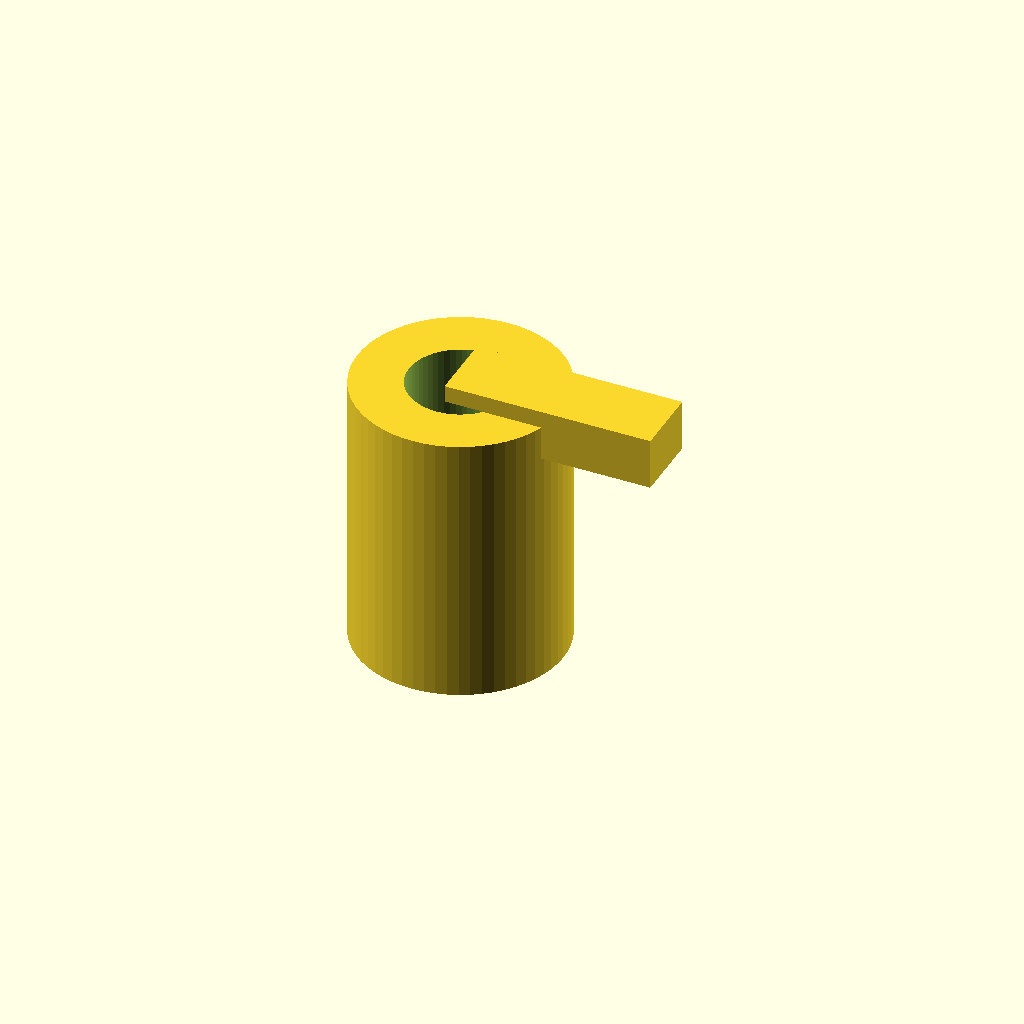
Cell 1: rendered with the file's own defaults.
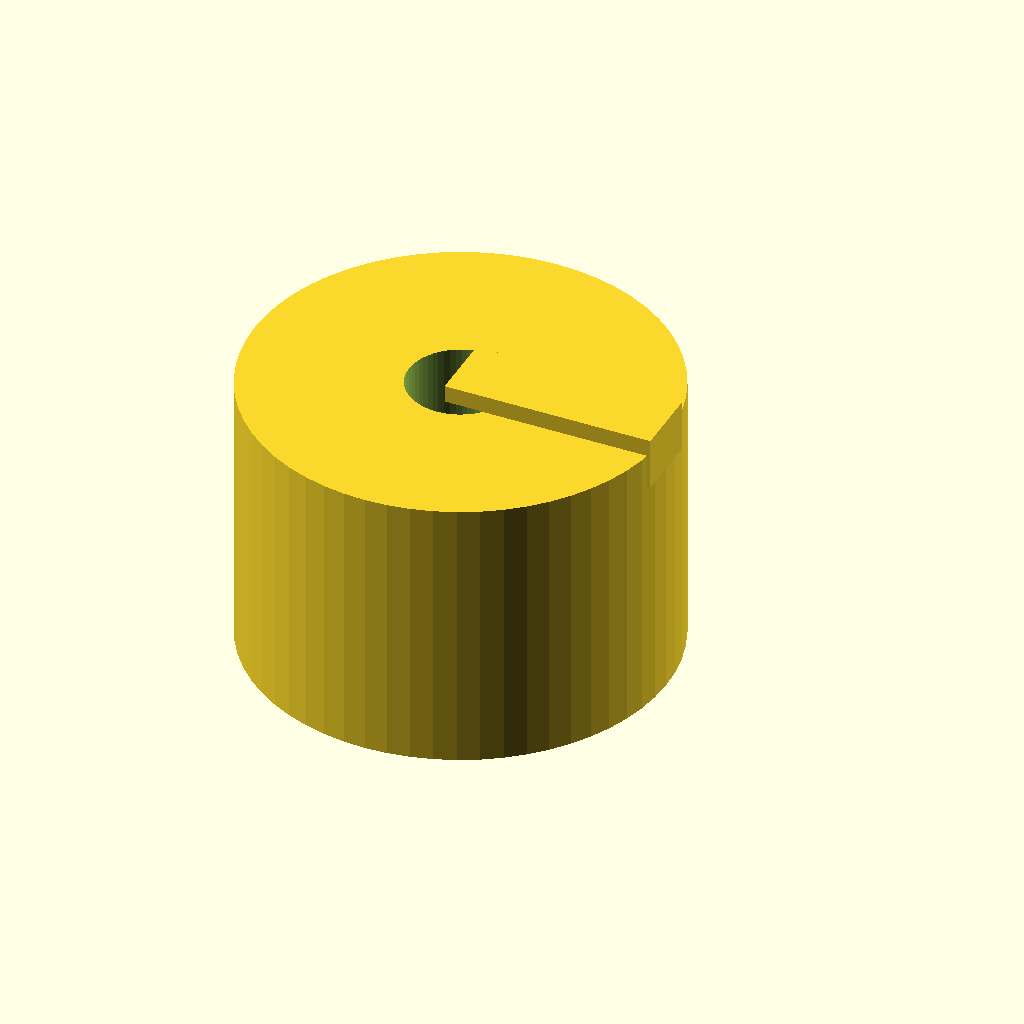
Cell 2: the same model with body_d = 24.
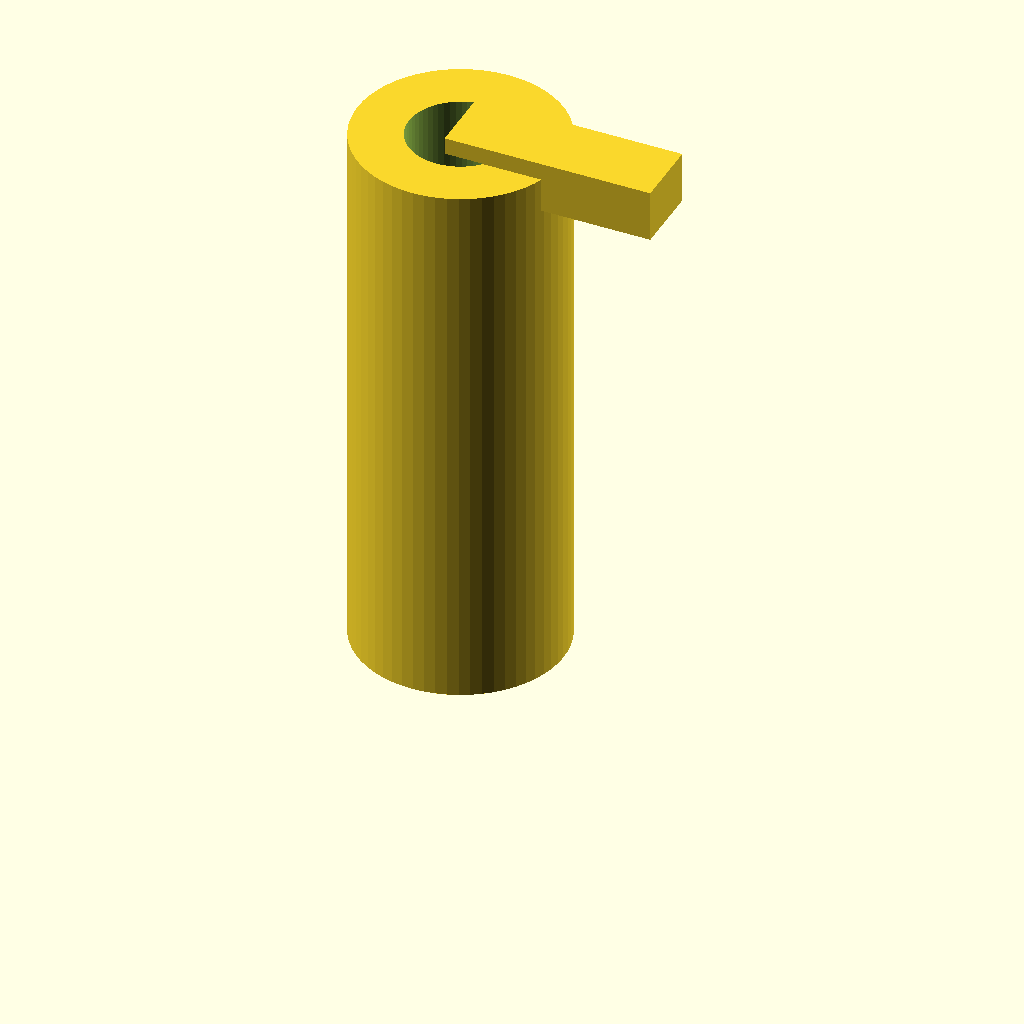
Cell 3: the same model with body_l = 32.
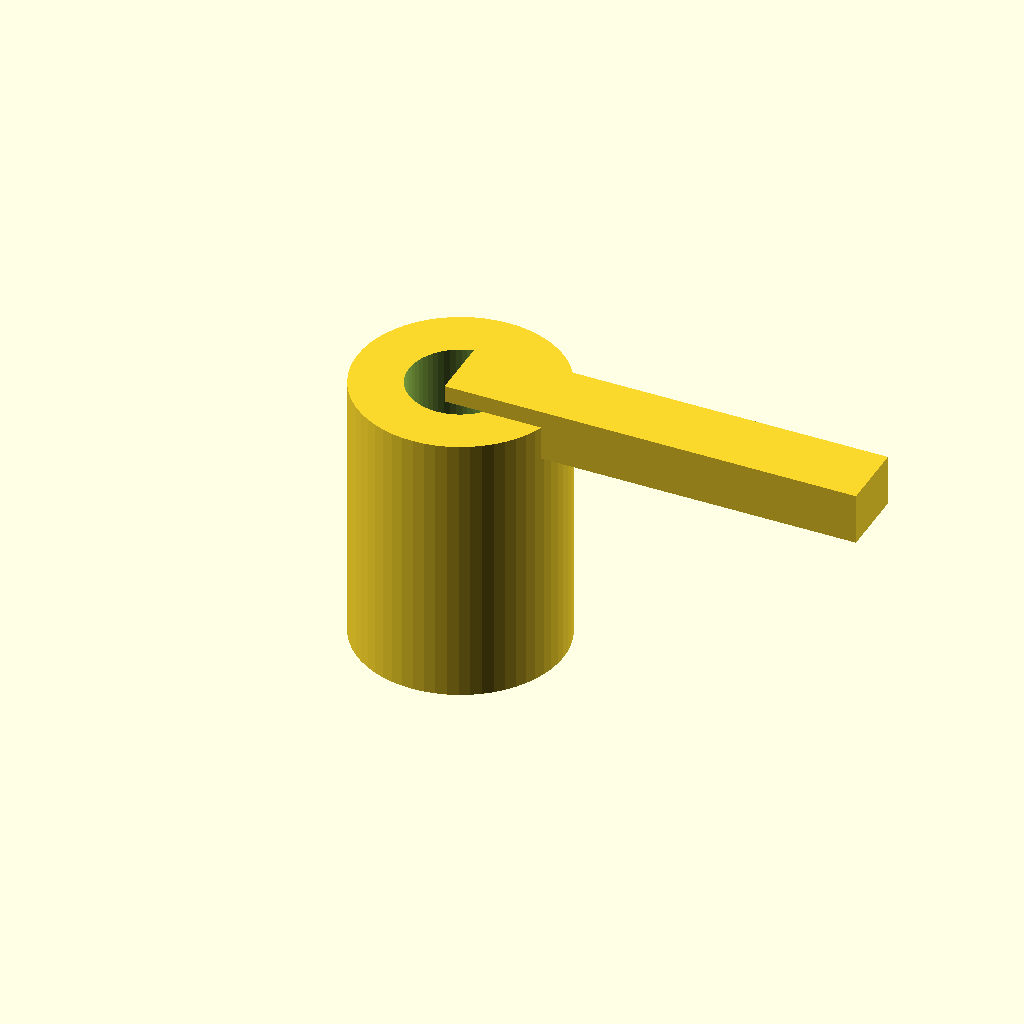
Cell 4: the same model with arm_l = 24.
One fixed orthographic camera (rotation 55°, 0°, 25°; colour scheme Cornfield) for every cell.
OpenSCAD source file optional_data/data/parts/part_0126.scad:
// Quarter-turn cam lock.
$fn = 60;
eps = 0.02;
body_d = 12;
body_l = 16;
arm_l = 12;
difference() { union() { cylinder(d=body_d,h=body_l); translate([0,-2,body_l-2]) cube([arm_l,4,3]); } translate([0,0,-eps]) cylinder(d=6,h=body_l+2*eps); }
Customizer parameters (derived from the source; name, type, default, range or options):
eps: number, default 0.02
body_d: number, default 12
body_l: number, default 16
arm_l: number, default 12
